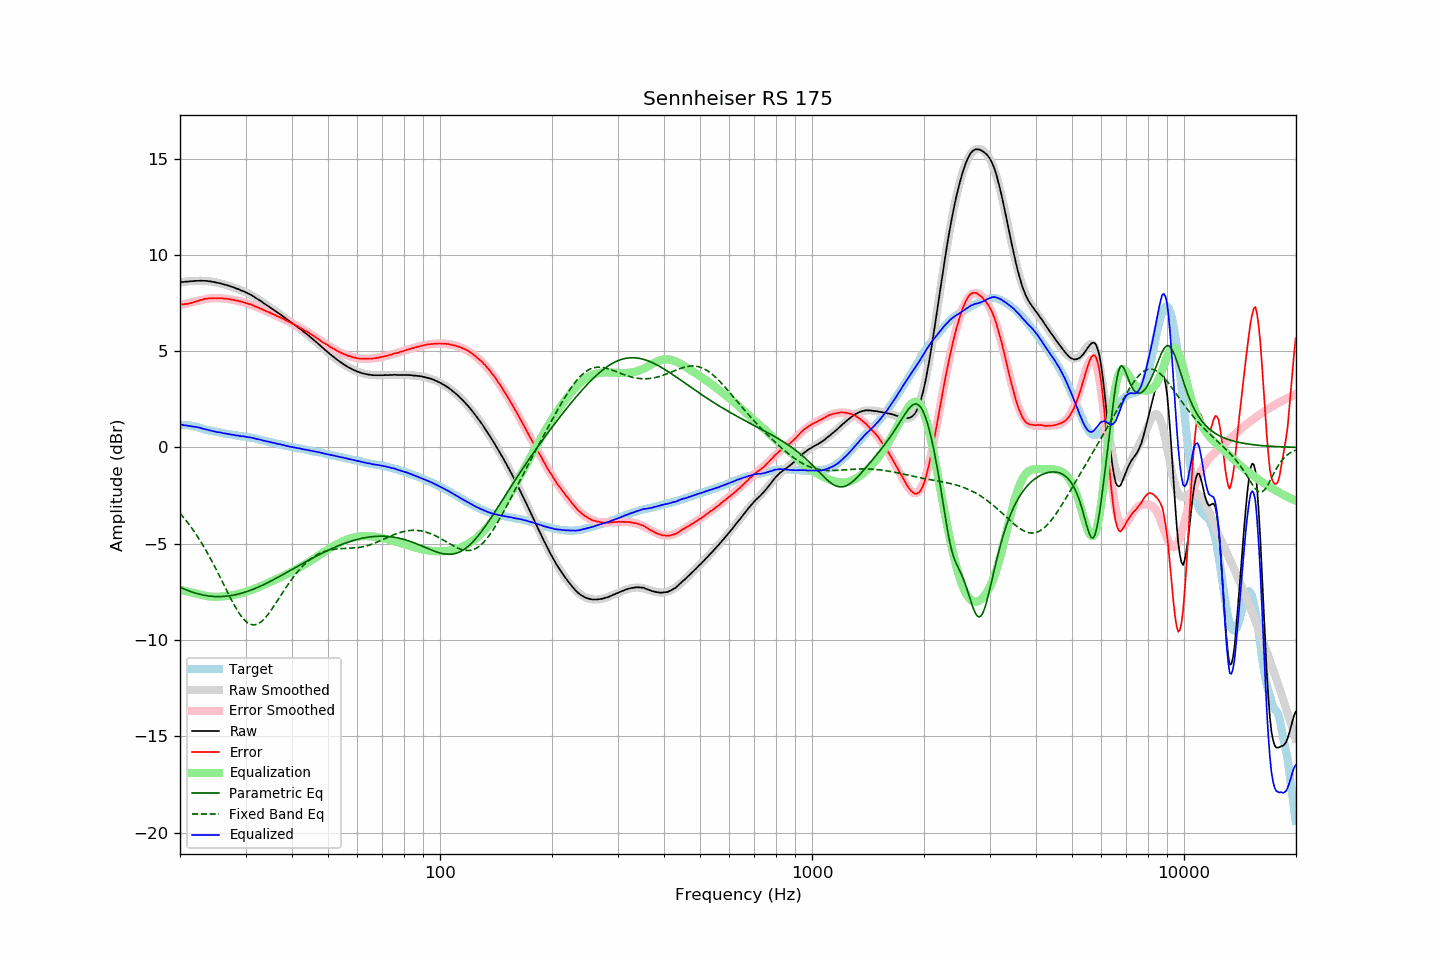

The table this chart was drawn from, first rows:
frequency, raw, error, smoothed, error_smoothed, equalization, parametric_eq, fixed_band_eq, equalized_raw, equalized_smoothed, target
20.00, 8.58, 7.42, 8.57, 7.39, -7.39, -7.26, -3.42, 1.19, 1.18, 1.16
20.20, 8.59, 7.43, 8.58, 7.41, -7.41, -7.29, -3.51, 1.18, 1.17, 1.16
20.40, 8.59, 7.44, 8.59, 7.43, -7.43, -7.33, -3.61, 1.16, 1.16, 1.16
20.61, 8.60, 7.45, 8.61, 7.45, -7.45, -7.37, -3.71, 1.15, 1.15, 1.16
20.81, 8.61, 7.46, 8.62, 7.47, -7.47, -7.40, -3.82, 1.14, 1.14, 1.16
21.02, 8.61, 7.46, 8.62, 7.49, -7.49, -7.43, -3.93, 1.12, 1.13, 1.16
21.23, 8.62, 7.49, 8.63, 7.51, -7.51, -7.46, -4.04, 1.11, 1.12, 1.14
21.44, 8.63, 7.51, 8.64, 7.53, -7.53, -7.49, -4.15, 1.10, 1.11, 1.13
21.66, 8.63, 7.53, 8.64, 7.55, -7.55, -7.52, -4.27, 1.08, 1.09, 1.11
21.87, 8.64, 7.56, 8.65, 7.57, -7.57, -7.55, -4.39, 1.07, 1.08, 1.09
22.09, 8.65, 7.58, 8.65, 7.59, -7.59, -7.58, -4.51, 1.06, 1.06, 1.07
22.31, 8.65, 7.61, 8.65, 7.61, -7.61, -7.60, -4.64, 1.05, 1.05, 1.04
22.54, 8.65, 7.63, 8.65, 7.63, -7.63, -7.62, -4.77, 1.02, 1.02, 1.02
22.76, 8.66, 7.66, 8.65, 7.65, -7.65, -7.64, -4.90, 1.01, 1.00, 1.00
22.99, 8.65, 7.68, 8.65, 7.67, -7.67, -7.66, -5.04, 0.98, 0.98, 0.97
23.22, 8.65, 7.71, 8.65, 7.69, -7.69, -7.68, -5.18, 0.96, 0.96, 0.94
23.45, 8.65, 7.73, 8.65, 7.71, -7.71, -7.69, -5.32, 0.94, 0.94, 0.92
23.69, 8.64, 7.73, 8.64, 7.72, -7.72, -7.70, -5.47, 0.92, 0.92, 0.91
23.92, 8.63, 7.74, 8.63, 7.73, -7.73, -7.72, -5.62, 0.90, 0.90, 0.89
24.16, 8.62, 7.74, 8.62, 7.74, -7.74, -7.73, -5.78, 0.88, 0.88, 0.88
24.40, 8.60, 7.74, 8.61, 7.75, -7.75, -7.73, -5.93, 0.85, 0.86, 0.86
24.65, 8.59, 7.75, 8.59, 7.75, -7.75, -7.74, -6.09, 0.84, 0.84, 0.84
24.89, 8.57, 7.75, 8.58, 7.75, -7.75, -7.74, -6.25, 0.82, 0.82, 0.82
25.14, 8.55, 7.74, 8.56, 7.75, -7.75, -7.75, -6.42, 0.80, 0.80, 0.81
25.39, 8.54, 7.75, 8.54, 7.75, -7.75, -7.75, -6.58, 0.79, 0.79, 0.79
25.65, 8.52, 7.74, 8.52, 7.75, -7.75, -7.75, -6.75, 0.78, 0.77, 0.78
25.91, 8.50, 7.75, 8.50, 7.74, -7.74, -7.74, -6.92, 0.76, 0.76, 0.75
26.16, 8.47, 7.73, 8.48, 7.73, -7.73, -7.74, -7.09, 0.74, 0.74, 0.74
26.43, 8.45, 7.73, 8.45, 7.73, -7.73, -7.73, -7.26, 0.73, 0.73, 0.73
26.69, 8.43, 7.73, 8.43, 7.72, -7.72, -7.72, -7.42, 0.71, 0.71, 0.71
26.96, 8.40, 7.71, 8.40, 7.71, -7.71, -7.71, -7.59, 0.69, 0.70, 0.70
27.23, 8.38, 7.70, 8.38, 7.70, -7.70, -7.70, -7.75, 0.69, 0.68, 0.69
27.50, 8.34, 7.67, 8.35, 7.68, -7.68, -7.69, -7.92, 0.66, 0.67, 0.67
27.77, 8.32, 7.67, 8.32, 7.67, -7.67, -7.68, -8.07, 0.66, 0.65, 0.65
28.05, 8.29, 7.65, 8.29, 7.65, -7.65, -7.66, -8.22, 0.64, 0.64, 0.64
28.33, 8.25, 7.63, 8.26, 7.63, -7.63, -7.64, -8.37, 0.62, 0.63, 0.62
28.62, 8.23, 7.62, 8.23, 7.61, -7.61, -7.62, -8.50, 0.62, 0.61, 0.61
28.90, 8.19, 7.59, 8.20, 7.59, -7.59, -7.60, -8.63, 0.60, 0.60, 0.60
29.19, 8.15, 7.57, 8.16, 7.57, -7.57, -7.58, -8.75, 0.58, 0.59, 0.58
29.48, 8.13, 7.55, 8.13, 7.55, -7.55, -7.55, -8.86, 0.58, 0.58, 0.58
29.78, 8.09, 7.52, 8.09, 7.53, -7.53, -7.53, -8.95, 0.57, 0.56, 0.57
30.08, 8.05, 7.50, 8.05, 7.50, -7.50, -7.50, -9.03, 0.55, 0.55, 0.56
30.38, 8.01, 7.48, 8.01, 7.48, -7.48, -7.47, -9.10, 0.54, 0.54, 0.54
30.68, 7.97, 7.45, 7.97, 7.45, -7.45, -7.44, -9.15, 0.52, 0.52, 0.52
30.99, 7.93, 7.43, 7.92, 7.42, -7.42, -7.41, -9.19, 0.52, 0.51, 0.50
31.30, 7.88, 7.39, 7.88, 7.39, -7.39, -7.38, -9.21, 0.50, 0.49, 0.49
31.61, 7.83, 7.35, 7.83, 7.35, -7.35, -7.35, -9.21, 0.48, 0.47, 0.48
31.93, 7.77, 7.31, 7.78, 7.32, -7.32, -7.31, -9.20, 0.45, 0.46, 0.46
32.24, 7.72, 7.29, 7.72, 7.29, -7.29, -7.28, -9.17, 0.44, 0.44, 0.43
32.57, 7.67, 7.26, 7.67, 7.25, -7.25, -7.24, -9.13, 0.42, 0.42, 0.42
32.89, 7.61, 7.21, 7.61, 7.22, -7.22, -7.20, -9.08, 0.40, 0.40, 0.41
33.22, 7.56, 7.19, 7.56, 7.18, -7.18, -7.16, -9.01, 0.38, 0.38, 0.37
33.55, 7.49, 7.13, 7.50, 7.14, -7.14, -7.13, -8.94, 0.35, 0.36, 0.36
33.89, 7.44, 7.10, 7.45, 7.11, -7.11, -7.09, -8.85, 0.34, 0.34, 0.34
34.23, 7.38, 7.06, 7.39, 7.07, -7.07, -7.04, -8.75, 0.31, 0.32, 0.32
34.57, 7.33, 7.04, 7.33, 7.03, -7.03, -7.00, -8.64, 0.30, 0.30, 0.30
34.92, 7.27, 7.00, 7.27, 6.99, -6.99, -6.96, -8.53, 0.28, 0.28, 0.28
35.27, 7.21, 6.95, 7.22, 6.96, -6.96, -6.92, -8.41, 0.26, 0.26, 0.26
35.62, 7.16, 6.92, 7.16, 6.92, -6.92, -6.87, -8.29, 0.25, 0.24, 0.24
35.97, 7.10, 6.88, 7.10, 6.88, -6.88, -6.83, -8.17, 0.22, 0.22, 0.22
... 635 more rows
